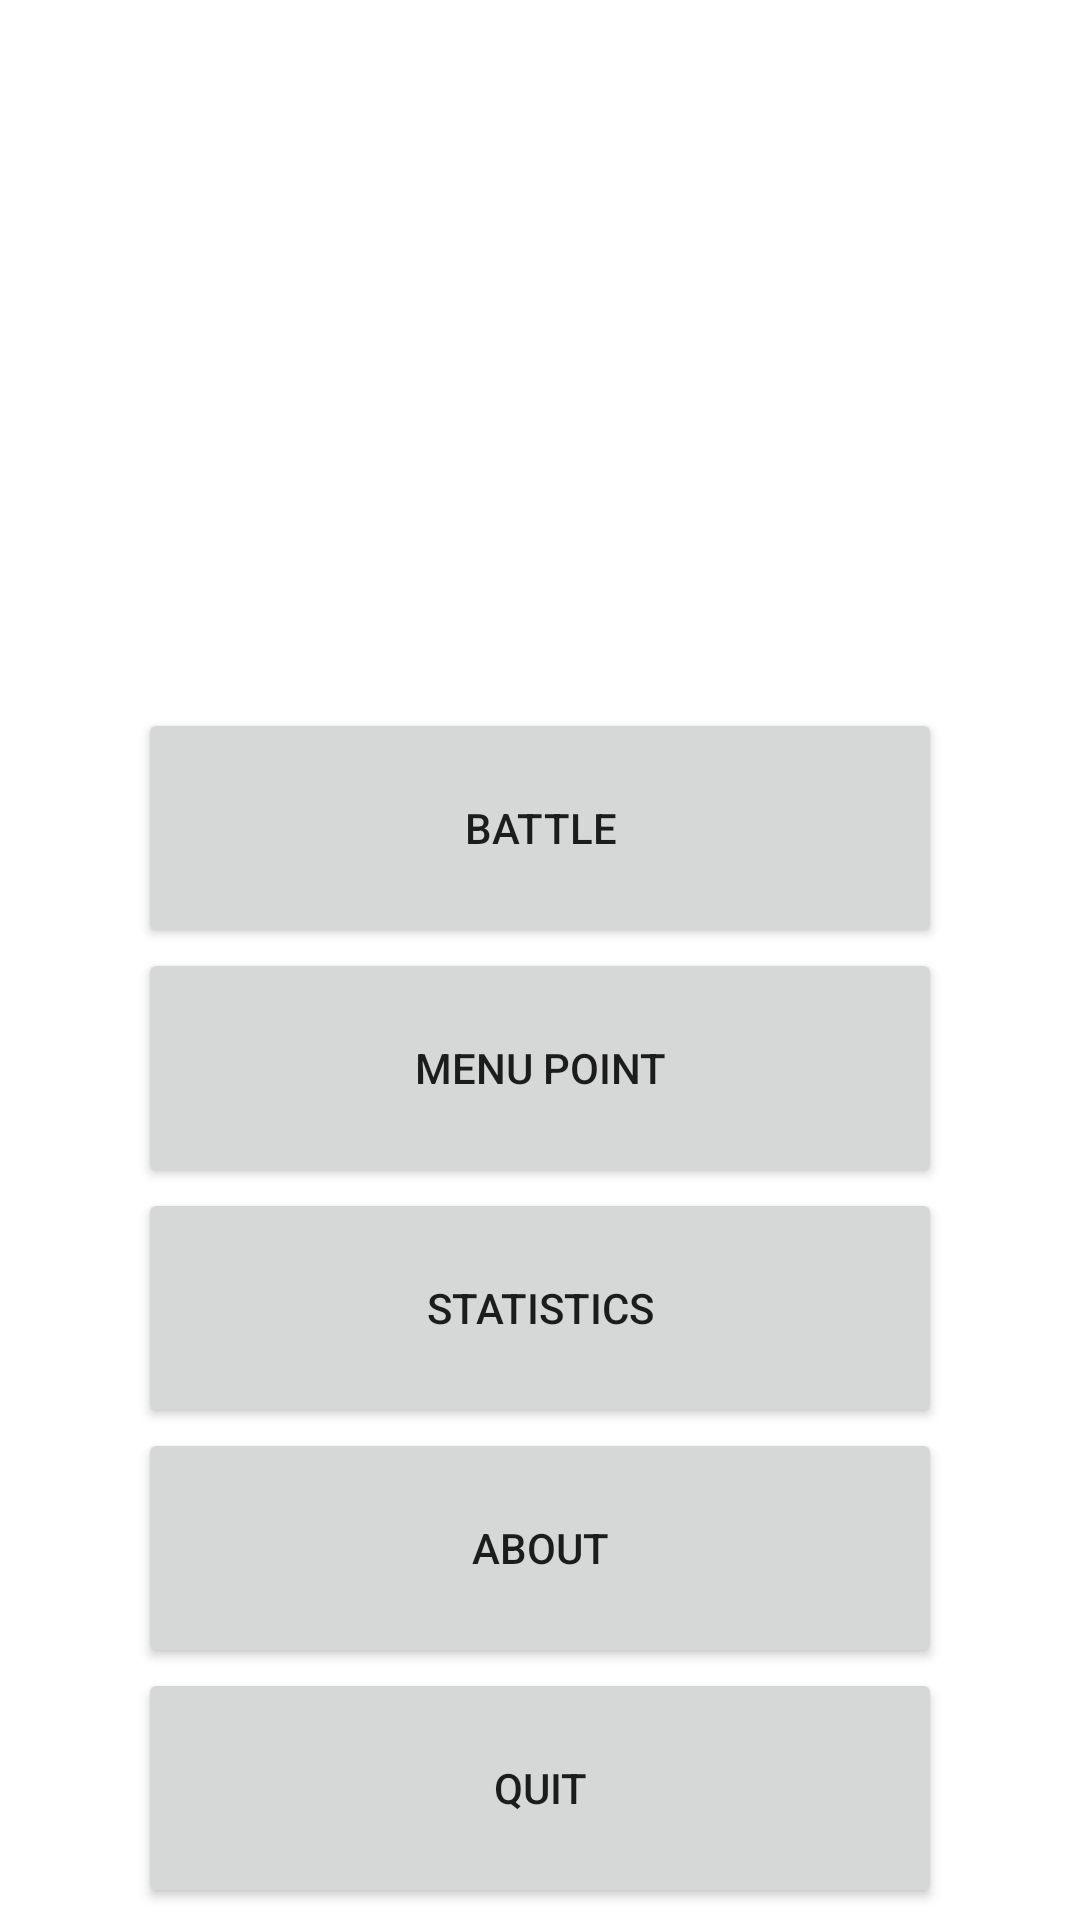

Here is an Android app screen rendered from its layout file. Give the layout XML and the strings, colors and styles it references.
<!-- AndroidManifest.xml: application theme Theme.Verbalcounting -->
<!-- res/layout/activity_main.xml -->
<?xml version="1.0" encoding="utf-8"?>
<androidx.constraintlayout.widget.ConstraintLayout xmlns:android="http://schemas.android.com/apk/res/android"
    xmlns:app="http://schemas.android.com/apk/res-auto"
    xmlns:tools="http://schemas.android.com/tools"
    android:layout_width="match_parent"
    android:layout_height="match_parent"
    android:orientation="vertical"
    tools:context=".MainActivity">

    <LinearLayout
        android:id="@+id/linearLayout"
        android:layout_width="0dp"
        android:layout_height="400dp"
        android:layout_marginStart="46dp"
        android:layout_marginEnd="46dp"
        android:layout_marginBottom="4dp"
        android:orientation="vertical"
        app:layout_constraintBottom_toBottomOf="parent"
        app:layout_constraintEnd_toEndOf="parent"
        app:layout_constraintHorizontal_bias="0.0"
        app:layout_constraintStart_toStartOf="parent">

        <Button
            android:id="@+id/battle_button"
            android:layout_width="match_parent"
            android:layout_height="80dp"
            android:insetLeft="20dp"
            android:insetTop="10dp"
            android:insetRight="20dp"
            android:insetBottom="10dp"
            android:text="battle" />

        <Button
            android:id="@+id/train_button"
            android:layout_width="match_parent"
            android:layout_height="80dp"
            android:insetLeft="20dp"
            android:insetTop="10dp"
            android:insetRight="20dp"
            android:insetBottom="10dp"
            android:text="menu point" />

        <Button
            android:id="@+id/statistics_button"
            android:layout_width="match_parent"
            android:layout_height="80dp"
            android:insetLeft="20dp"
            android:insetTop="10dp"
            android:insetRight="20dp"
            android:insetBottom="10dp"
            android:text="Statistics" />

        <Button
            android:id="@+id/about_button"
            android:layout_width="match_parent"
            android:layout_height="80dp"
            android:insetLeft="20dp"
            android:insetTop="10dp"
            android:insetRight="20dp"
            android:insetBottom="10dp"
            android:text="about" />

        <Button
            android:id="@+id/quit_button"
            android:layout_width="match_parent"
            android:layout_height="80dp"
            android:insetLeft="20dp"
            android:insetTop="10dp"
            android:insetRight="20dp"
            android:insetBottom="10dp"
            android:text="Quit" />
    </LinearLayout>

</androidx.constraintlayout.widget.ConstraintLayout>
<!-- resources referenced by this layout -->
<resources>
  <style name="Theme.Verbalcounting" parent="Theme.MaterialComponents.DayNight.DarkActionBar">
          
          <item name="colorPrimary">@color/purple_500</item>
          <item name="colorPrimaryVariant">@color/purple_700</item>
          <item name="colorOnPrimary">@color/white</item>
          
          <item name="colorSecondary">@color/teal_200</item>
          <item name="colorSecondaryVariant">@color/teal_700</item>
          <item name="colorOnSecondary">@color/black</item>
          
          <item name="android:statusBarColor" tools:targetApi="l">?attr/colorPrimaryVariant</item>
          
      </style>
  <!-- not gathered from this repository: default colours our renderer supplied (Android Studio template values) -->
  <color name="purple_500">#FF6200EE</color>
  <color name="purple_700">#FF3700B3</color>
  <color name="teal_200">#FF03DAC5</color>
  <color name="teal_700">#FF018786</color>
  <color name="black">#FF000000</color>
  <color name="white">#FFFFFFFF</color>
</resources>
